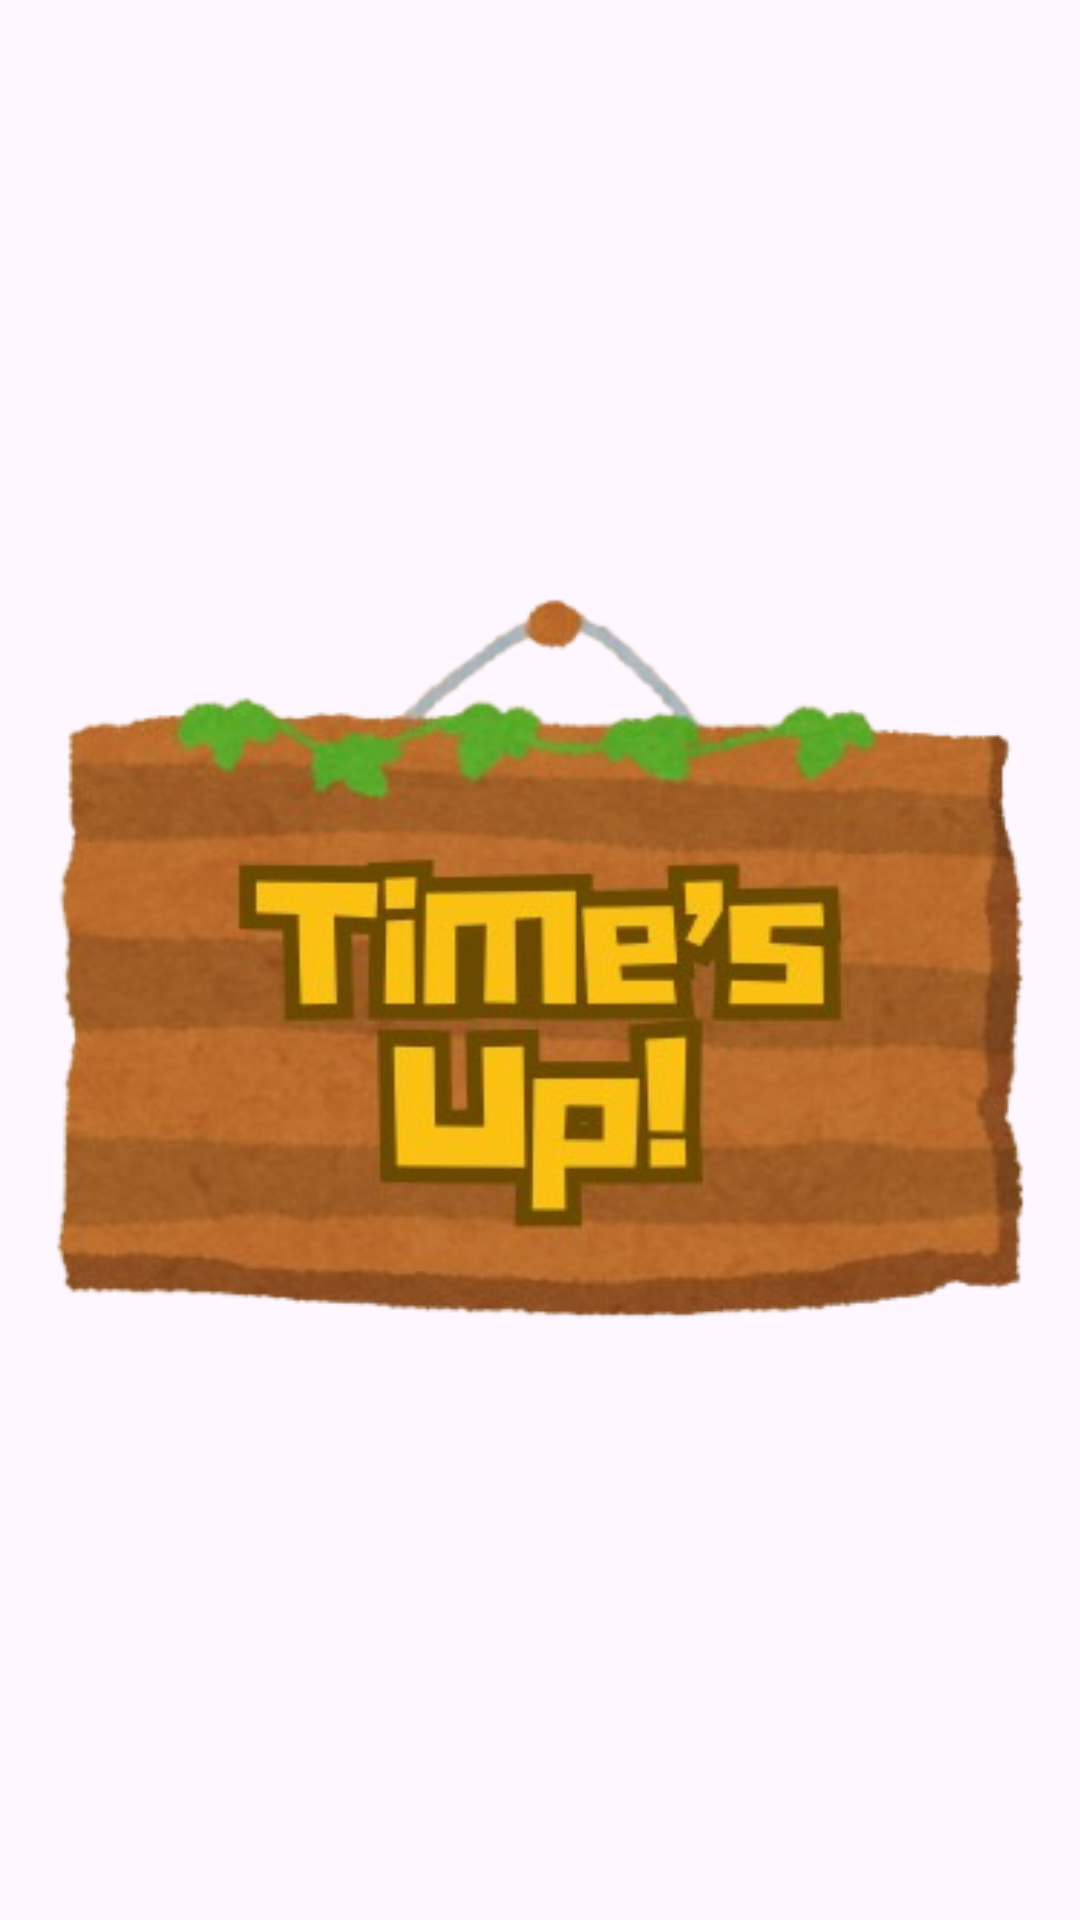

Reconstruct the res/layout file that produces this screen, plus the resources it refers to.
<!-- AndroidManifest.xml: application theme Theme.FinalExer4 -->
<!-- res/layout/fragment_go_message.xml -->
<?xml version="1.0" encoding="utf-8"?>
<FrameLayout xmlns:android="http://schemas.android.com/apk/res/android"
    xmlns:tools="http://schemas.android.com/tools"
    android:layout_width="match_parent"
    android:layout_height="match_parent"
    tools:context=".goMessageFragment">

    <ImageView
        android:id="@+id/ivBackground"
        android:layout_width="match_parent"
        android:layout_height="match_parent"
        android:scaleType="centerCrop" />

    <ImageView
        android:id="@+id/imgMessage"
        android:layout_width="wrap_content"
        android:layout_height="731dp"
        android:layout_gravity="center"
        android:scaleType="fitCenter"
        android:src="@drawable/time" />
</FrameLayout>
<!-- resources referenced by this layout -->
<resources>
  <!-- drawable time: png bitmap (drawable, 149487 bytes) -->
  <style name="Theme.FinalExer4" parent="Base.Theme.FinalExer4" />
  <style name="Base.Theme.FinalExer4" parent="Theme.Material3.DayNight.NoActionBar">
          
          
      </style>
</resources>
